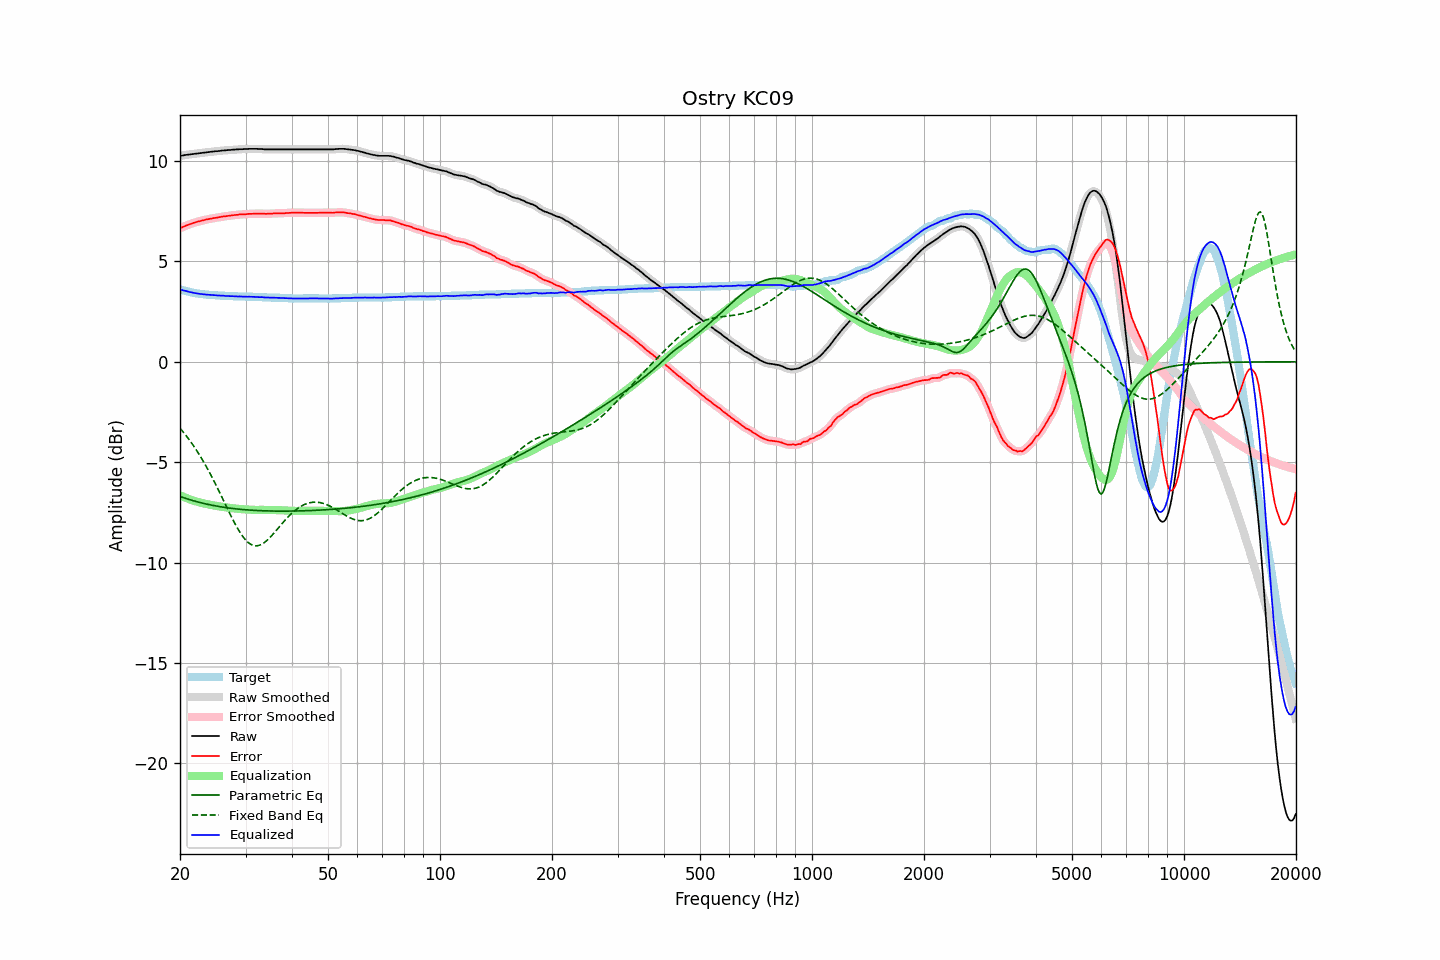

Data behind this chart, as committed beside it:
frequency, raw, error, smoothed, error_smoothed, equalization, parametric_eq, fixed_band_eq, equalized_raw, equalized_smoothed, target
20.00, 10.25, 6.65, 10.25, 6.65, -6.65, -6.71, -3.31, 3.61, 3.60, 3.61
20.20, 10.26, 6.69, 10.27, 6.68, -6.68, -6.73, -3.40, 3.58, 3.58, 3.58
20.40, 10.27, 6.72, 10.28, 6.72, -6.72, -6.76, -3.50, 3.55, 3.56, 3.56
20.61, 10.29, 6.76, 10.29, 6.75, -6.75, -6.79, -3.60, 3.54, 3.54, 3.54
20.81, 10.30, 6.79, 10.30, 6.79, -6.79, -6.81, -3.70, 3.52, 3.52, 3.52
21.02, 10.31, 6.82, 10.31, 6.82, -6.82, -6.84, -3.80, 3.50, 3.50, 3.50
21.23, 10.32, 6.85, 10.32, 6.85, -6.85, -6.86, -3.91, 3.48, 3.48, 3.48
21.44, 10.33, 6.88, 10.33, 6.88, -6.88, -6.89, -4.02, 3.46, 3.46, 3.46
21.66, 10.34, 6.91, 10.34, 6.90, -6.90, -6.91, -4.13, 3.44, 3.44, 3.44
21.87, 10.35, 6.93, 10.35, 6.93, -6.93, -6.93, -4.25, 3.43, 3.42, 3.43
22.09, 10.36, 6.96, 10.36, 6.95, -6.95, -6.96, -4.37, 3.41, 3.41, 3.41
22.31, 10.37, 6.98, 10.37, 6.98, -6.98, -6.98, -4.50, 3.40, 3.40, 3.40
22.54, 10.38, 7.00, 10.38, 7.00, -7.00, -7.00, -4.62, 3.39, 3.39, 3.39
22.76, 10.39, 7.02, 10.39, 7.02, -7.02, -7.02, -4.75, 3.38, 3.37, 3.38
22.99, 10.40, 7.04, 10.40, 7.04, -7.04, -7.04, -4.89, 3.37, 3.37, 3.37
23.22, 10.41, 7.06, 10.41, 7.06, -7.06, -7.06, -5.03, 3.36, 3.36, 3.36
23.45, 10.42, 7.08, 10.42, 7.08, -7.08, -7.08, -5.17, 3.35, 3.35, 3.35
23.69, 10.43, 7.10, 10.43, 7.09, -7.09, -7.09, -5.31, 3.34, 3.34, 3.34
23.92, 10.44, 7.11, 10.44, 7.11, -7.11, -7.11, -5.46, 3.34, 3.34, 3.34
24.16, 10.45, 7.13, 10.45, 7.12, -7.12, -7.13, -5.61, 3.33, 3.33, 3.33
24.40, 10.46, 7.14, 10.46, 7.14, -7.14, -7.14, -5.76, 3.32, 3.33, 3.33
24.65, 10.47, 7.16, 10.47, 7.15, -7.15, -7.16, -5.92, 3.32, 3.32, 3.32
24.89, 10.48, 7.17, 10.48, 7.17, -7.17, -7.18, -6.08, 3.32, 3.31, 3.32
25.14, 10.48, 7.18, 10.49, 7.18, -7.18, -7.19, -6.24, 3.30, 3.31, 3.31
25.39, 10.49, 7.20, 10.49, 7.19, -7.20, -7.20, -6.40, 3.30, 3.30, 3.30
25.65, 10.50, 7.21, 10.50, 7.21, -7.21, -7.22, -6.56, 3.30, 3.30, 3.30
25.91, 10.51, 7.23, 10.51, 7.22, -7.22, -7.23, -6.73, 3.29, 3.29, 3.29
26.16, 10.52, 7.24, 10.52, 7.23, -7.23, -7.24, -6.90, 3.29, 3.29, 3.29
26.43, 10.52, 7.24, 10.53, 7.24, -7.24, -7.26, -7.06, 3.28, 3.28, 3.29
26.69, 10.53, 7.26, 10.53, 7.25, -7.26, -7.27, -7.23, 3.28, 3.28, 3.28
26.96, 10.54, 7.27, 10.54, 7.27, -7.27, -7.28, -7.40, 3.28, 3.27, 3.28
27.23, 10.54, 7.28, 10.55, 7.28, -7.28, -7.29, -7.56, 3.27, 3.27, 3.27
27.50, 10.55, 7.29, 10.55, 7.29, -7.29, -7.30, -7.72, 3.27, 3.27, 3.27
27.77, 10.56, 7.30, 10.56, 7.30, -7.30, -7.31, -7.88, 3.27, 3.26, 3.27
28.05, 10.56, 7.31, 10.57, 7.31, -7.31, -7.32, -8.03, 3.26, 3.26, 3.26
28.33, 10.57, 7.32, 10.57, 7.31, -7.31, -7.33, -8.18, 3.26, 3.26, 3.26
28.62, 10.57, 7.32, 10.58, 7.32, -7.32, -7.33, -8.32, 3.25, 3.25, 3.26
28.90, 10.58, 7.34, 10.58, 7.33, -7.33, -7.34, -8.45, 3.26, 3.25, 3.25
29.19, 10.58, 7.34, 10.58, 7.34, -7.34, -7.35, -8.58, 3.25, 3.25, 3.25
29.48, 10.58, 7.34, 10.59, 7.34, -7.34, -7.36, -8.69, 3.24, 3.25, 3.25
29.78, 10.59, 7.35, 10.59, 7.34, -7.35, -7.36, -8.80, 3.25, 3.24, 3.25
30.08, 10.59, 7.35, 10.59, 7.35, -7.35, -7.37, -8.89, 3.24, 3.24, 3.25
30.38, 10.59, 7.36, 10.60, 7.36, -7.36, -7.38, -8.97, 3.24, 3.24, 3.24
30.68, 10.60, 7.37, 10.60, 7.36, -7.36, -7.38, -9.03, 3.24, 3.24, 3.24
30.99, 10.60, 7.37, 10.60, 7.37, -7.37, -7.39, -9.09, 3.24, 3.24, 3.24
31.30, 10.60, 7.37, 10.60, 7.37, -7.37, -7.39, -9.13, 3.23, 3.23, 3.24
31.61, 10.60, 7.38, 10.60, 7.37, -7.37, -7.40, -9.15, 3.23, 3.23, 3.23
31.93, 10.60, 7.38, 10.60, 7.38, -7.38, -7.40, -9.16, 3.23, 3.23, 3.23
32.24, 10.60, 7.38, 10.60, 7.38, -7.38, -7.41, -9.16, 3.23, 3.22, 3.23
32.57, 10.59, 7.38, 10.60, 7.38, -7.38, -7.41, -9.15, 3.22, 3.22, 3.22
32.89, 10.59, 7.38, 10.59, 7.38, -7.38, -7.41, -9.12, 3.22, 3.22, 3.22
33.22, 10.59, 7.38, 10.59, 7.38, -7.37, -7.42, -9.08, 3.22, 3.21, 3.22
33.55, 10.58, 7.38, 10.58, 7.37, -7.37, -7.42, -9.03, 3.21, 3.21, 3.21
33.89, 10.57, 7.37, 10.58, 7.37, -7.37, -7.42, -8.97, 3.20, 3.20, 3.21
34.23, 10.57, 7.37, 10.57, 7.37, -7.37, -7.43, -8.90, 3.20, 3.20, 3.21
34.57, 10.57, 7.38, 10.57, 7.37, -7.37, -7.43, -8.83, 3.20, 3.20, 3.20
34.92, 10.57, 7.38, 10.57, 7.38, -7.38, -7.43, -8.75, 3.20, 3.20, 3.20
35.27, 10.57, 7.38, 10.57, 7.38, -7.38, -7.43, -8.66, 3.20, 3.20, 3.20
35.62, 10.57, 7.39, 10.57, 7.38, -7.38, -7.43, -8.57, 3.19, 3.19, 3.19
35.97, 10.57, 7.39, 10.57, 7.39, -7.38, -7.43, -8.48, 3.19, 3.19, 3.19
... 635 more rows
